Run: headless pygame with SDL's dummy video driver; simulated clock (each Clock.tick advances the game by its frame time, no real sleeping); random seed 0; keys injected as events and as key.get_pressed() state; no mouse input.
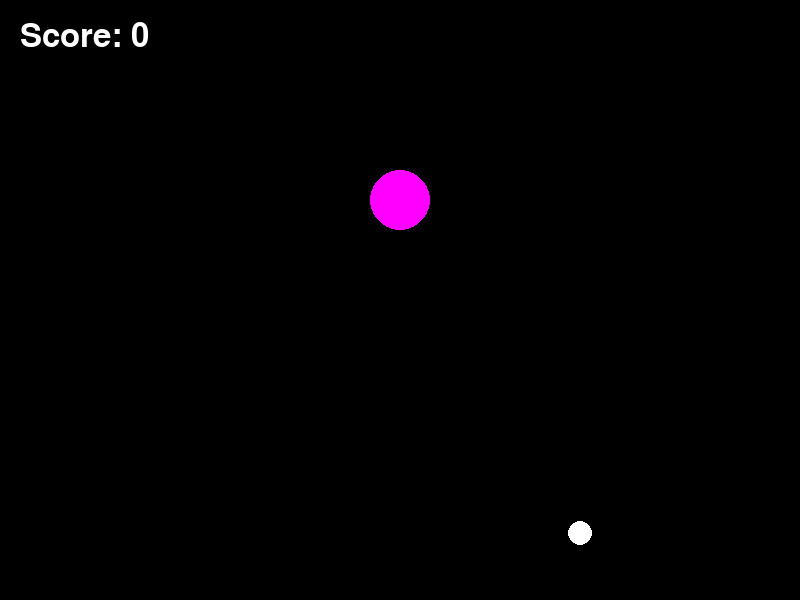
Frame 1 of 4 · flips 1–60 · no input
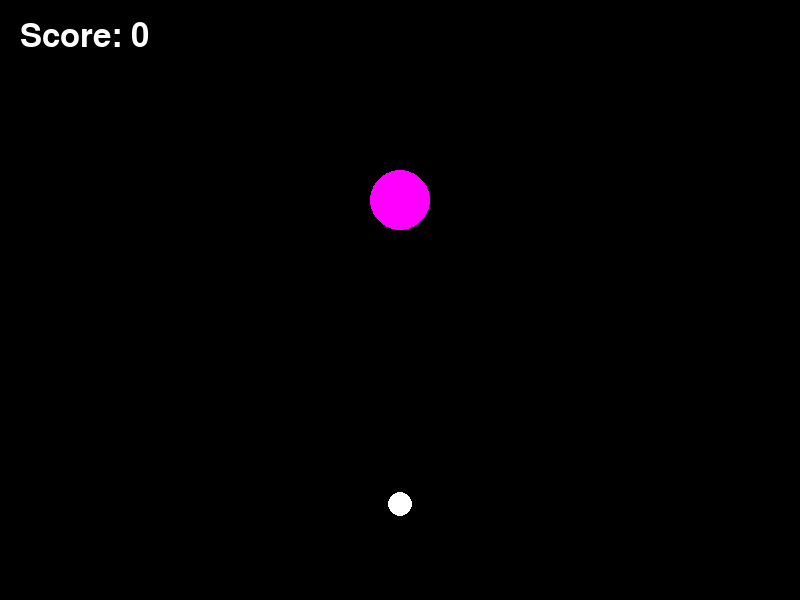
Frame 2 of 4 · flips 61–180 · tapped SPACE, RETURN · held RIGHT (→), D
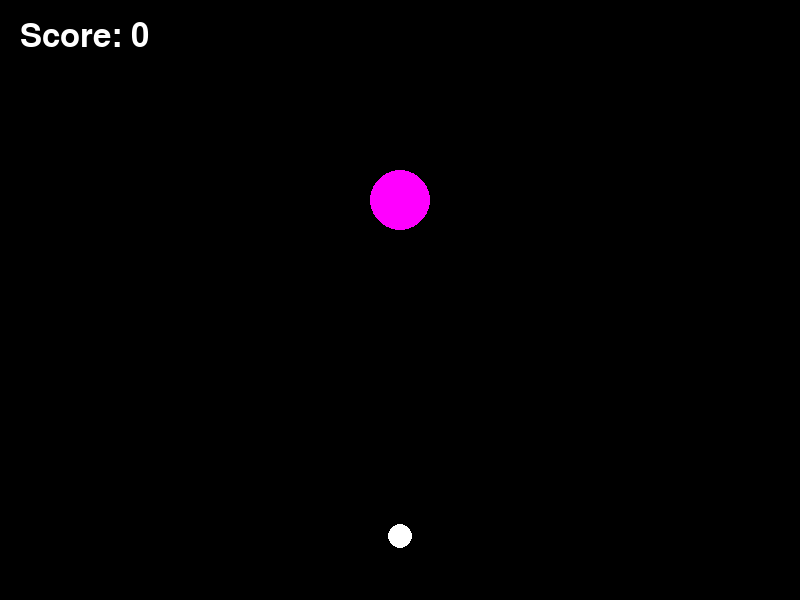
Frame 3 of 4 · flips 181–300 · held DOWN (↓), S
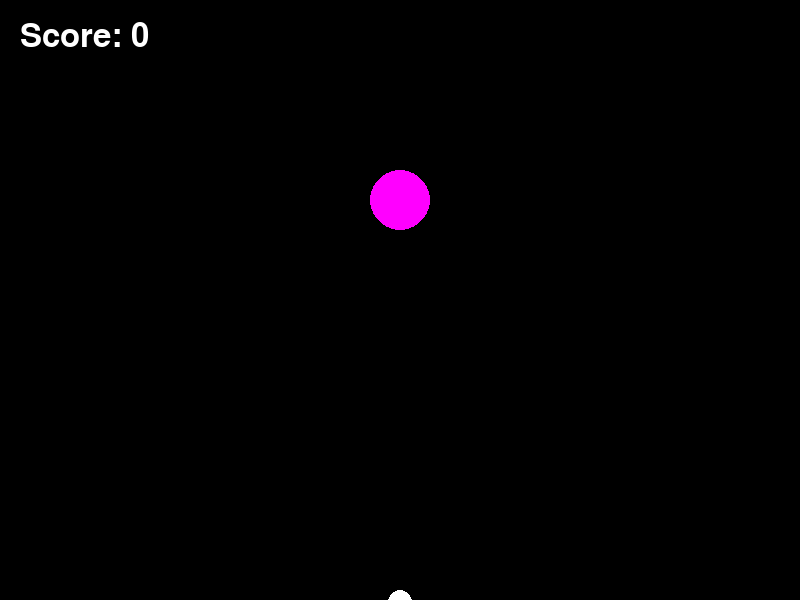
Frame 4 of 4 · flips 301–420 · held LEFT (←), A, UP (↑), W

The pygame program that drew these frames:

import pygame
import sys
import math

pygame.init()

WIDTH = 800
HEIGHT = 600
screen = pygame.display.set_mode((WIDTH, HEIGHT))
pygame.display.set_caption("A Sleepy Husky Pinball")

clock = pygame.time.Clock()
font = pygame.font.SysFont(None, 48)

# Ball settings
ball_x = 400
ball_y = 300
ball_radius = 12
ball_speed_x = 3
ball_speed_y = 3
gravity = 0.03
ball_ready = False
score = 0
# Bumper settings
bumper_x = 400
bumper_y = 200
bumper_radius = 30

running = True
while running:
    # Check events
    for event in pygame.event.get():
        if event.type == pygame.QUIT:
            running = False
        
        if event.type == pygame.KEYDOWN:
            if event.key == pygame.K_SPACE and ball_ready:
                ball_speed_x = 5
                ball_speed_y = -6
                ball_ready = False
                

    screen.fill((0, 0, 0))

    # Move the ball
    ball_x += ball_speed_x
    ball_y += ball_speed_y
    ball_speed_y += gravity

    # Bounce off left and right walls
    if ball_x <= ball_radius or ball_x >= WIDTH - ball_radius:
        ball_speed_x *= -1
        score += 10

    # Bounce off the top wall only
    if ball_y <= ball_radius:
        ball_speed_y *= -1
        score += 10  

    # Check if ball hits the bumper
    distance = math.sqrt((ball_x - bumper_x) ** 2 + (ball_y - bumper_y) ** 2)

    if distance <= ball_radius + bumper_radius:
        ball_speed_y *= -1
        score += 25

    # Reset ball if it falls below the screen
    if ball_y > HEIGHT + ball_radius:
        ball_x = 400
        ball_y = 500
        ball_speed_x = 0
        ball_speed_y = 0
        ball_ready = True
    # Draw bumper
    pygame.draw.circle(screen, (255, 0, 255), (bumper_x, bumper_y), bumper_radius)
    # Draw the ball
    pygame.draw.circle(screen, (255, 255, 255), (int(ball_x), int(ball_y)), ball_radius)
    score_text = font.render(f"Score: {score}", True, (255, 255, 255))
    screen.blit(score_text, (20, 20))

    # Win condition
    if score >= 250:
        running = False
    
    pygame.display.update()
    clock.tick(60)

pygame.quit()
sys.exit()
